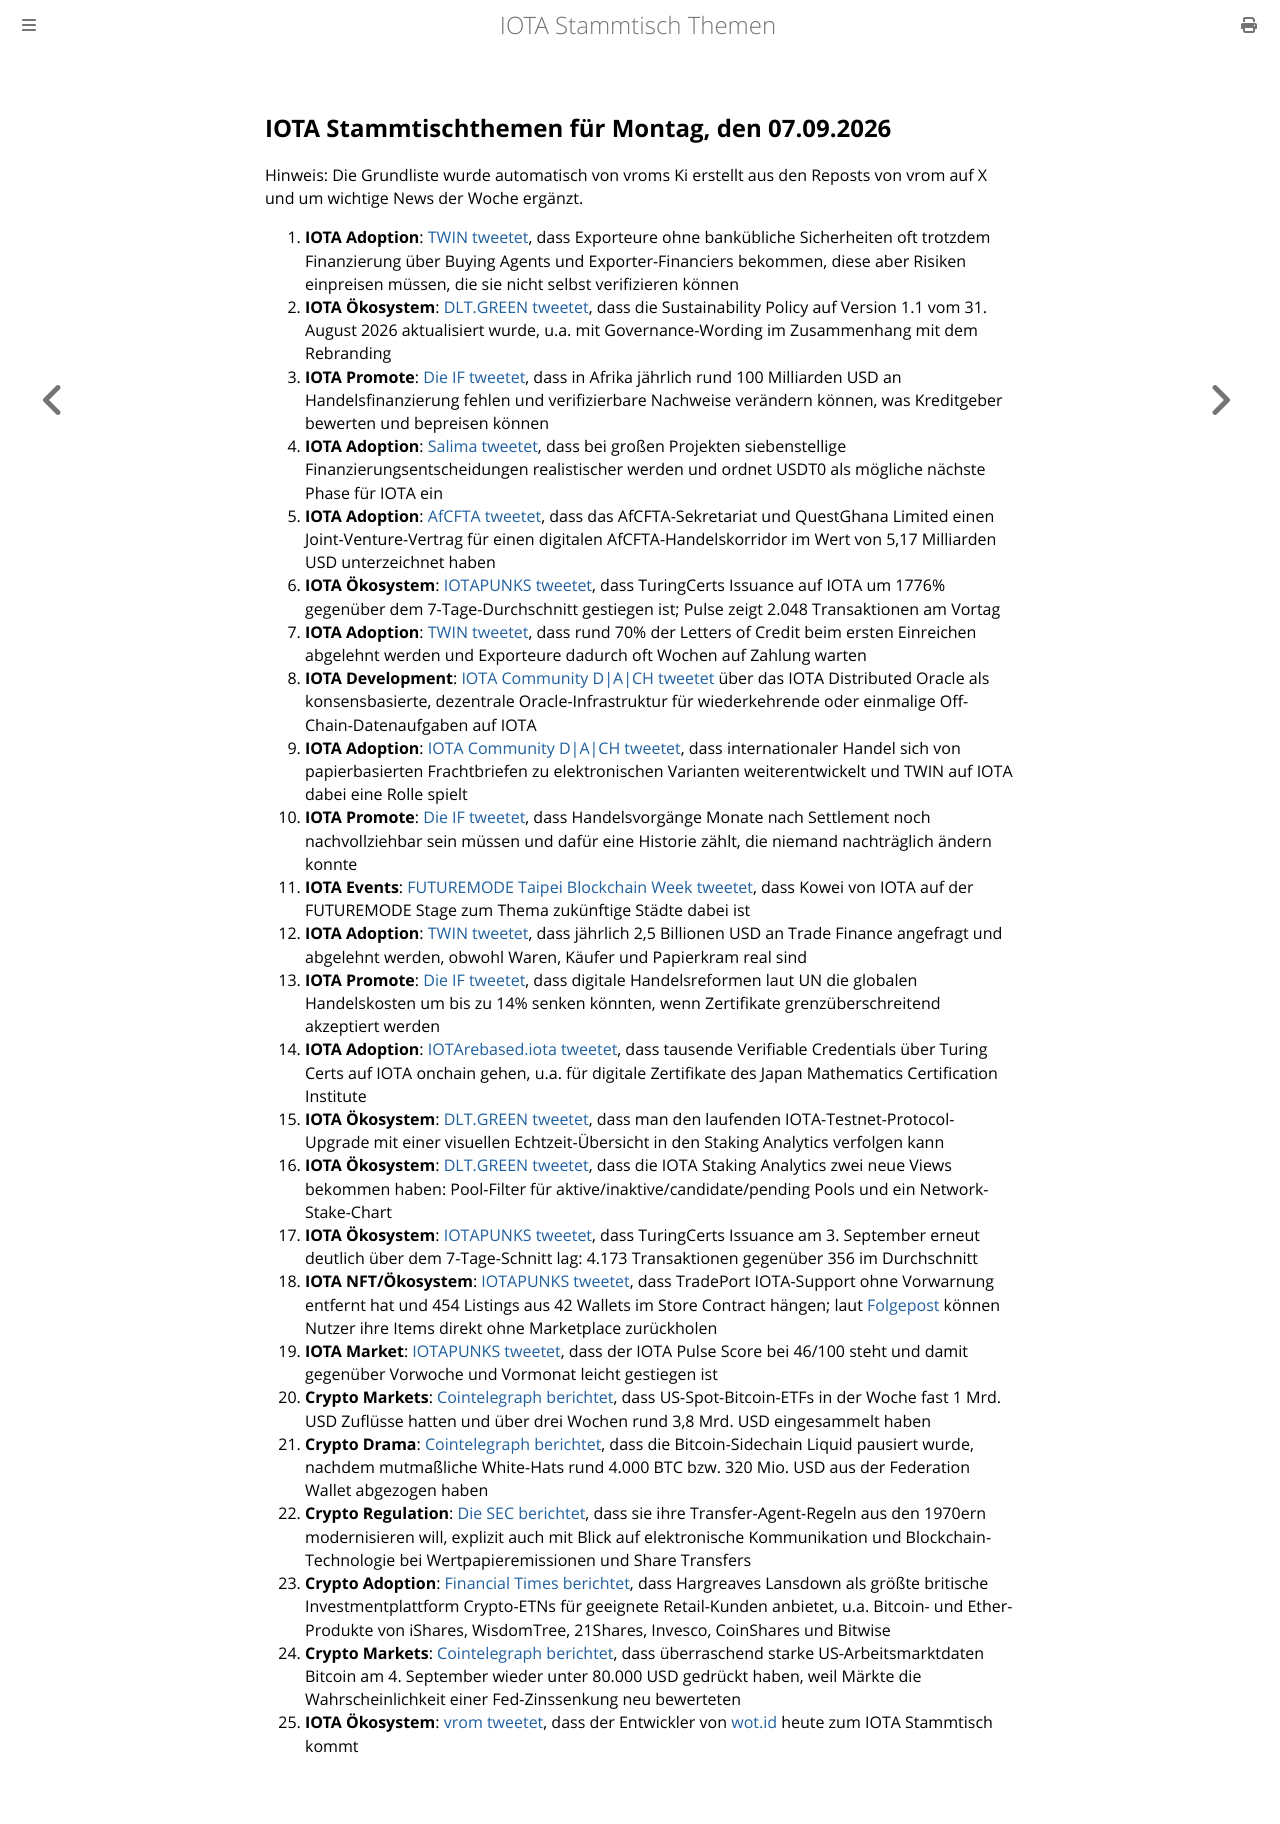

repository: iota-community/community-events · page: stammtisch/2026-09-07/index.html · generator: mdbook

## IOTA Stammtischthemen für Montag, den 07.09.2026

Hinweis: Die Grundliste wurde automatisch von vroms Ki erstellt aus den Reposts von vrom auf X und um wichtige News der Woche ergänzt.

1. **IOTA Adoption**: [TWIN tweetet](https://x.com/TWINGlobalOrg/status/2094440073060139133), dass Exporteure ohne bankübliche Sicherheiten oft trotzdem Finanzierung über Buying Agents und Exporter-Financiers bekommen, diese aber Risiken einpreisen müssen, die sie nicht selbst verifizieren können
2. **IOTA Ökosystem**: [DLT.GREEN tweetet](https://x.com/dlt_green/status/2094505383209607329), dass die Sustainability Policy auf Version 1.1 vom 31. August 2026 aktualisiert wurde, u.a. mit Governance-Wording im Zusammenhang mit dem Rebranding
3. **IOTA Promote**: [Die IF tweetet](https://x.com/iota/status/2094757163906302097), dass in Afrika jährlich rund 100 Milliarden USD an Handelsfinanzierung fehlen und verifizierbare Nachweise verändern können, was Kreditgeber bewerten und bepreisen können
4. **IOTA Adoption**: [Salima tweetet](https://x.com/Salimasbegum/status/2094847531062612269), dass bei großen Projekten siebenstellige Finanzierungsentscheidungen realistischer werden und ordnet USDT0 als mögliche nächste Phase für IOTA ein
5. **IOTA Adoption**: [AfCFTA tweetet](https://x.com/AfCFTA/status/2094833187247587342), dass das AfCFTA-Sekretariat und QuestGhana Limited einen Joint-Venture-Vertrag für einen digitalen AfCFTA-Handelskorridor im Wert von 5,17 Milliarden USD unterzeichnet haben
6. **IOTA Ökosystem**: [IOTAPUNKS tweetet](https://x.com/IotaPunks_71/status/2094998811319967912), dass TuringCerts Issuance auf IOTA um 1776% gegenüber dem 7-Tage-Durchschnitt gestiegen ist; Pulse zeigt 2.048 Transaktionen am Vortag
7. **IOTA Adoption**: [TWIN tweetet](https://x.com/TWINGlobalOrg/status/2095089353366048925), dass rund 70% der Letters of Credit beim ersten Einreichen abgelehnt werden und Exporteure dadurch oft Wochen auf Zahlung warten
8. **IOTA Development**: [IOTA Community D|A|CH tweetet](https://x.com/IOTARebasedDACH/status/2095237594640466120) über das IOTA Distributed Oracle als konsensbasierte, dezentrale Oracle-Infrastruktur für wiederkehrende oder einmalige Off-Chain-Datenaufgaben auf IOTA
9. **IOTA Adoption**: [IOTA Community D|A|CH tweetet](https://x.com/IOTARebasedDACH/status/2095268369050062936), dass internationaler Handel sich von papierbasierten Frachtbriefen zu elektronischen Varianten weiterentwickelt und TWIN auf IOTA dabei eine Rolle spielt
10. **IOTA Promote**: [Die IF tweetet](https://x.com/iota/status/2095542338986582303), dass Handelsvorgänge Monate nach Settlement noch nachvollziehbar sein müssen und dafür eine Historie zählt, die niemand nachträglich ändern konnte
11. **IOTA Events**: [FUTUREMODE Taipei Blockchain Week tweetet](https://x.com/TaipeiWeek/status/2095724116884226056), dass Kowei von IOTA auf der FUTUREMODE Stage zum Thema zukünftige Städte dabei ist
12. **IOTA Adoption**: [TWIN tweetet](https://x.com/TWINGlobalOrg/status/2095889626229620764), dass jährlich 2,5 Billionen USD an Trade Finance angefragt und abgelehnt werden, obwohl Waren, Käufer und Papierkram real sind
13. **IOTA Promote**: [Die IF tweetet](https://x.com/iota/status/2096176516044345717), dass digitale Handelsreformen laut UN die globalen Handelskosten um bis zu 14% senken könnten, wenn Zertifikate grenzüberschreitend akzeptiert werden
14. **IOTA Adoption**: [IOTArebased.iota tweetet](https://x.com/IotaRebased/status/2096220957127974992), dass tausende Verifiable Credentials über Turing Certs auf IOTA onchain gehen, u.a. für digitale Zertifikate des Japan Mathematics Certification Institute
15. **IOTA Ökosystem**: [DLT.GREEN tweetet](https://x.com/dlt_green/status/2095149420882845736), dass man den laufenden IOTA-Testnet-Protocol-Upgrade mit einer visuellen Echtzeit-Übersicht in den Staking Analytics verfolgen kann
16. **IOTA Ökosystem**: [DLT.GREEN tweetet](https://x.com/dlt_green/status/2095724749154361524), dass die IOTA Staking Analytics zwei neue Views bekommen haben: Pool-Filter für aktive/inaktive/candidate/pending Pools und ein Network-Stake-Chart
17. **IOTA Ökosystem**: [IOTAPUNKS tweetet](https://x.com/IotaPunks_71/status/2095361218173096425), dass TuringCerts Issuance am 3. September erneut deutlich über dem 7-Tage-Schnitt lag: 4.173 Transaktionen gegenüber 356 im Durchschnitt
18. **IOTA NFT/Ökosystem**: [IOTAPUNKS tweetet](https://x.com/IotaPunks_71/status/2095232653528080484), dass TradePort IOTA-Support ohne Vorwarnung entfernt hat und 454 Listings aus 42 Wallets im Store Contract hängen; laut [Folgepost](https://x.com/IotaPunks_71/status/2095232655423856777) können Nutzer ihre Items direkt ohne Marketplace zurückholen
19. **IOTA Market**: [IOTAPUNKS tweetet](https://x.com/IotaPunks_71/status/2096629605805212045), dass der IOTA Pulse Score bei 46/100 steht und damit gegenüber Vorwoche und Vormonat leicht gestiegen ist
20. **Crypto Markets**: [Cointelegraph berichtet](https://cointelegraph.com/tags/bitcoin-etf), dass US-Spot-Bitcoin-ETFs in der Woche fast 1 Mrd. USD Zuflüsse hatten und über drei Wochen rund 3,8 Mrd. USD eingesammelt haben
21. **Crypto Drama**: [Cointelegraph berichtet](https://cointelegraph.com/news/liquid-network-pauses-320m-bitcoin-withdrawal), dass die Bitcoin-Sidechain Liquid pausiert wurde, nachdem mutmaßliche White-Hats rund 4.000 BTC bzw. 320 Mio. USD aus der Federation Wallet abgezogen haben
22. **Crypto Regulation**: [Die SEC berichtet](https://www.sec.gov/newsroom/press-releases/2026-81-sec-proposes-modernize-rules-registered-transfer-agents), dass sie ihre Transfer-Agent-Regeln aus den 1970ern modernisieren will, explizit auch mit Blick auf elektronische Kommunikation und Blockchain-Technologie bei Wertpapieremissionen und Share Transfers
23. **Crypto Adoption**: [Financial Times berichtet](https://www.ft.com/content/a0d34842-a49c-47ae-b1cc-3fadd8af9d43), dass Hargreaves Lansdown als größte britische Investmentplattform Crypto-ETNs für geeignete Retail-Kunden anbietet, u.a. Bitcoin- und Ether-Produkte von iShares, WisdomTree, 21Shares, Invesco, CoinShares und Bitwise
24. **Crypto Markets**: [Cointelegraph berichtet](https://cointelegraph.com/?rel=nfteams), dass überraschend starke US-Arbeitsmarktdaten Bitcoin am 4. September wieder unter 80.000 USD gedrückt haben, weil Märkte die Wahrscheinlichkeit einer Fed-Zinssenkung neu bewerteten
25. **IOTA Ökosystem**: [vrom tweetet](https://x.com/Vrom14286662/status/2096935909262324152?s=20), dass der Entwickler von [wot.id](https://www.wot.id/me) heute zum IOTA Stammtisch kommt
